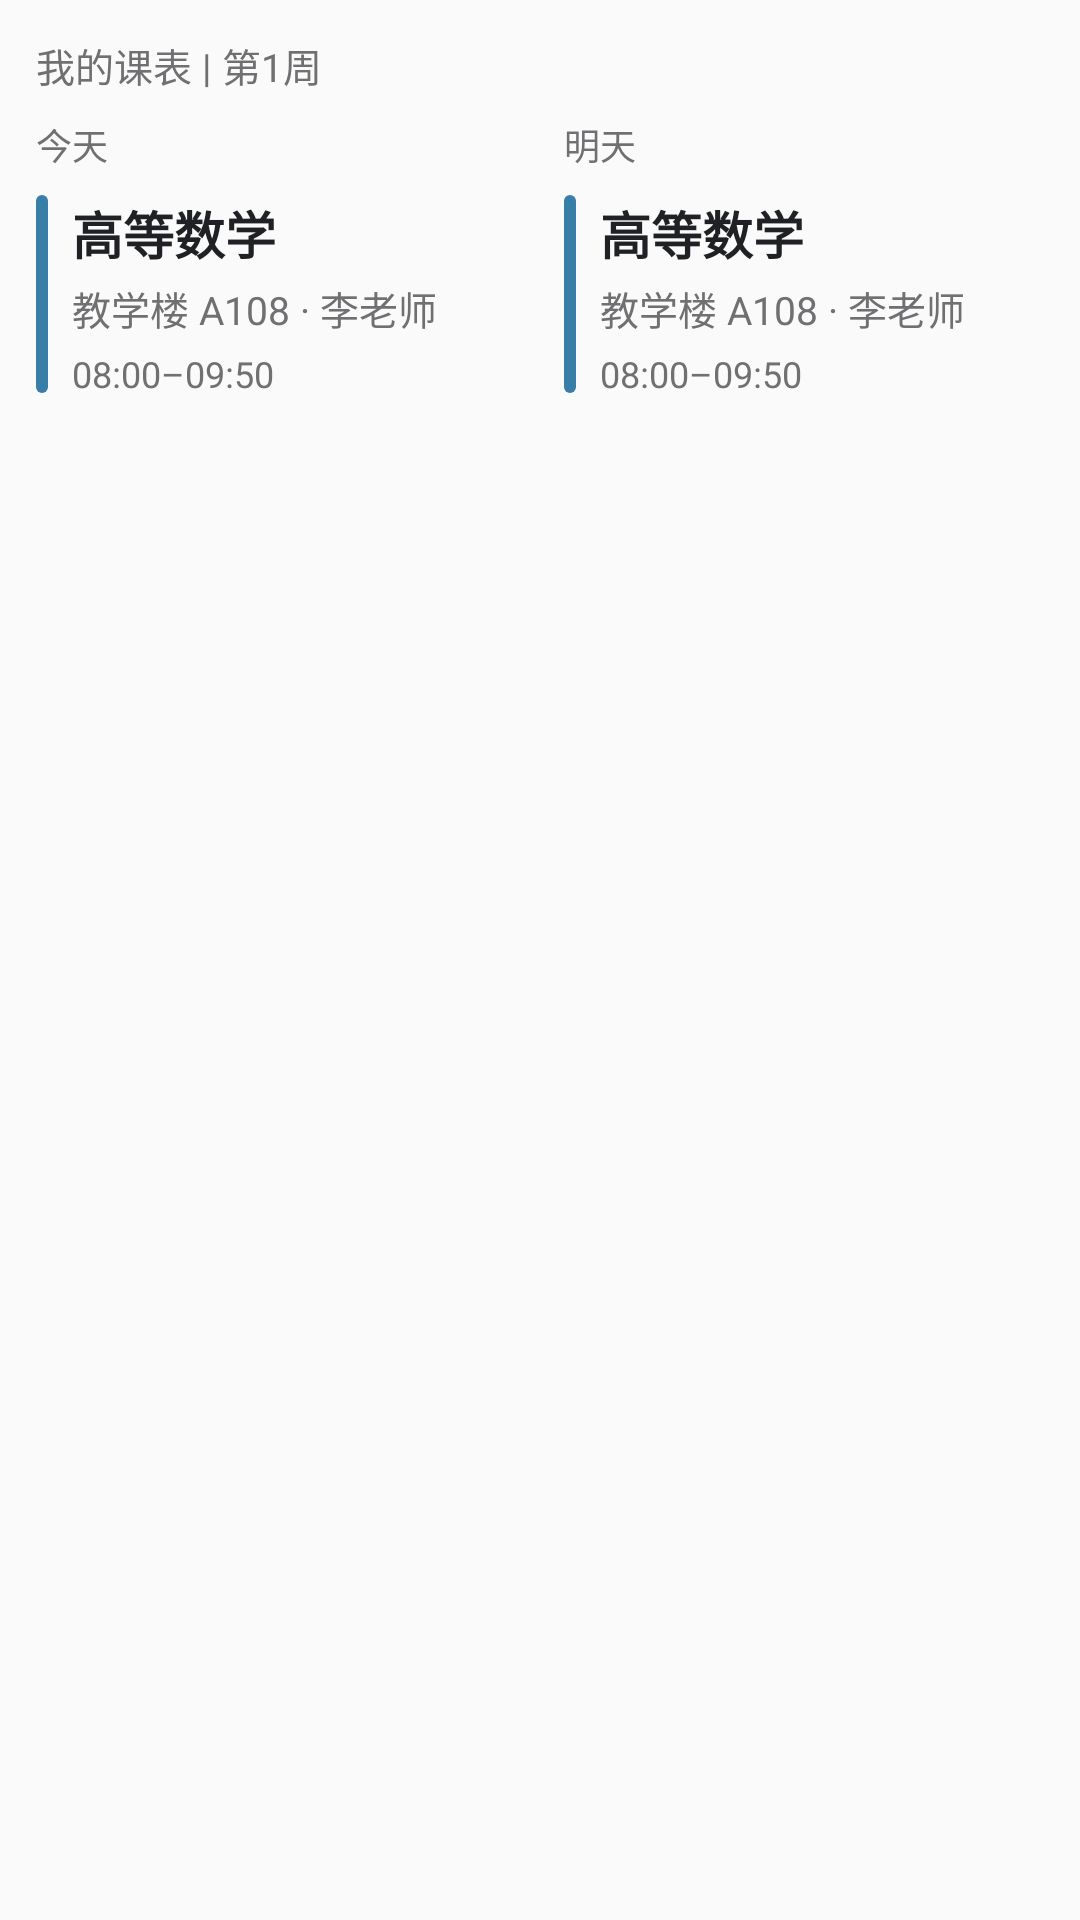

Write the Android layout XML for this screen, with the resource values it uses.
<!-- AndroidManifest.xml: application theme Theme.Timetable -->
<!-- res/layout/widget_preview_two_days.xml -->
<?xml version="1.0" encoding="utf-8"?>
<LinearLayout xmlns:android="http://schemas.android.com/apk/res/android"
    android:layout_width="match_parent" android:layout_height="match_parent" android:background="@drawable/widget_background"
    android:padding="12dp" android:orientation="vertical">
    <TextView android:layout_width="match_parent" android:layout_height="wrap_content" android:text="@string/widget_preview_table_week" android:textSize="13sp" android:textColor="#707073" />
    <LinearLayout android:layout_width="match_parent" android:layout_height="wrap_content" android:layout_marginTop="8dp">
        <LinearLayout android:layout_width="0dp" android:layout_height="wrap_content" android:layout_weight="1" android:layout_marginEnd="8dp" android:orientation="vertical">
            <TextView android:layout_width="match_parent" android:layout_height="wrap_content" android:text="@string/widget_today_short" android:textSize="12sp" android:textColor="#707073" android:paddingBottom="8dp" />
            <include layout="@layout/widget_preview_modern_course" />
        </LinearLayout>
        <LinearLayout android:layout_width="0dp" android:layout_height="wrap_content" android:layout_weight="1" android:layout_marginStart="8dp" android:orientation="vertical">
            <TextView android:layout_width="match_parent" android:layout_height="wrap_content" android:text="@string/widget_tomorrow_short" android:textSize="12sp" android:textColor="#707073" android:paddingBottom="8dp" />
            <include layout="@layout/widget_preview_modern_course" />
        </LinearLayout>
    </LinearLayout>
</LinearLayout>
<!-- res/layout/widget_preview_modern_course.xml (included above) -->
<?xml version="1.0" encoding="utf-8"?>
<LinearLayout xmlns:android="http://schemas.android.com/apk/res/android"
    xmlns:tools="http://schemas.android.com/tools"
    android:layout_width="match_parent" android:layout_height="wrap_content" android:orientation="horizontal">
    
    <ImageView tools:ignore="UseAppTint" android:layout_width="4dp" android:layout_height="66dp" android:src="@drawable/widget_course_indicator" android:tint="#397EA8" />
    <LinearLayout android:layout_width="0dp" android:layout_height="wrap_content" android:layout_weight="1" android:layout_marginStart="8dp" android:orientation="vertical">
        <TextView android:layout_width="match_parent" android:layout_height="wrap_content" android:text="@string/widget_preview_math" android:textSize="17sp" android:textStyle="bold" android:textColor="#202124" android:maxLines="2" />
        <TextView android:layout_width="match_parent" android:layout_height="wrap_content" android:layout_marginTop="3dp" android:ellipsize="end" android:maxLines="1" android:text="@string/widget_preview_room_teacher" android:textSize="13sp" android:textColor="#707073" />
        <TextView android:layout_width="match_parent" android:layout_height="wrap_content" android:layout_marginTop="4dp" android:text="08:00–09:50" android:textSize="12sp" android:textColor="#707073" />
    </LinearLayout>
</LinearLayout>
<!-- resources referenced by this layout -->
<resources>
  <!-- drawable widget_background (drawable) -->
  <?xml version="1.0" encoding="utf-8"?>
  <shape xmlns:android="http://schemas.android.com/apk/res/android">
      <solid android:color="#FAFAFA" />
      <corners android:radius="16dp" />
  </shape>
  <!-- drawable widget_course_indicator (drawable) -->
  <?xml version="1.0" encoding="utf-8"?>
  <shape xmlns:android="http://schemas.android.com/apk/res/android">
      <solid android:color="#FF4E7BD9" />
      <corners android:radius="2dp" />
  </shape>
  <string name="widget_preview_math">高等数学</string>
  <string name="widget_preview_room_teacher">教学楼 A108 · 李老师</string>
  <string name="widget_preview_table_week">我的课表 | 第1周</string>
  <string name="widget_today_short">今天</string>
  <string name="widget_tomorrow_short">明天</string>
  <style name="Theme.Timetable" parent="Theme.AppCompat.DayNight.NoActionBar">
          <item name="android:statusBarColor">@android:color/transparent</item>
          <item name="android:navigationBarColor">@android:color/transparent</item>
          <item name="android:windowLightStatusBar">true</item>
          <item name="android:windowNoTitle">true</item>
      </style>
</resources>
